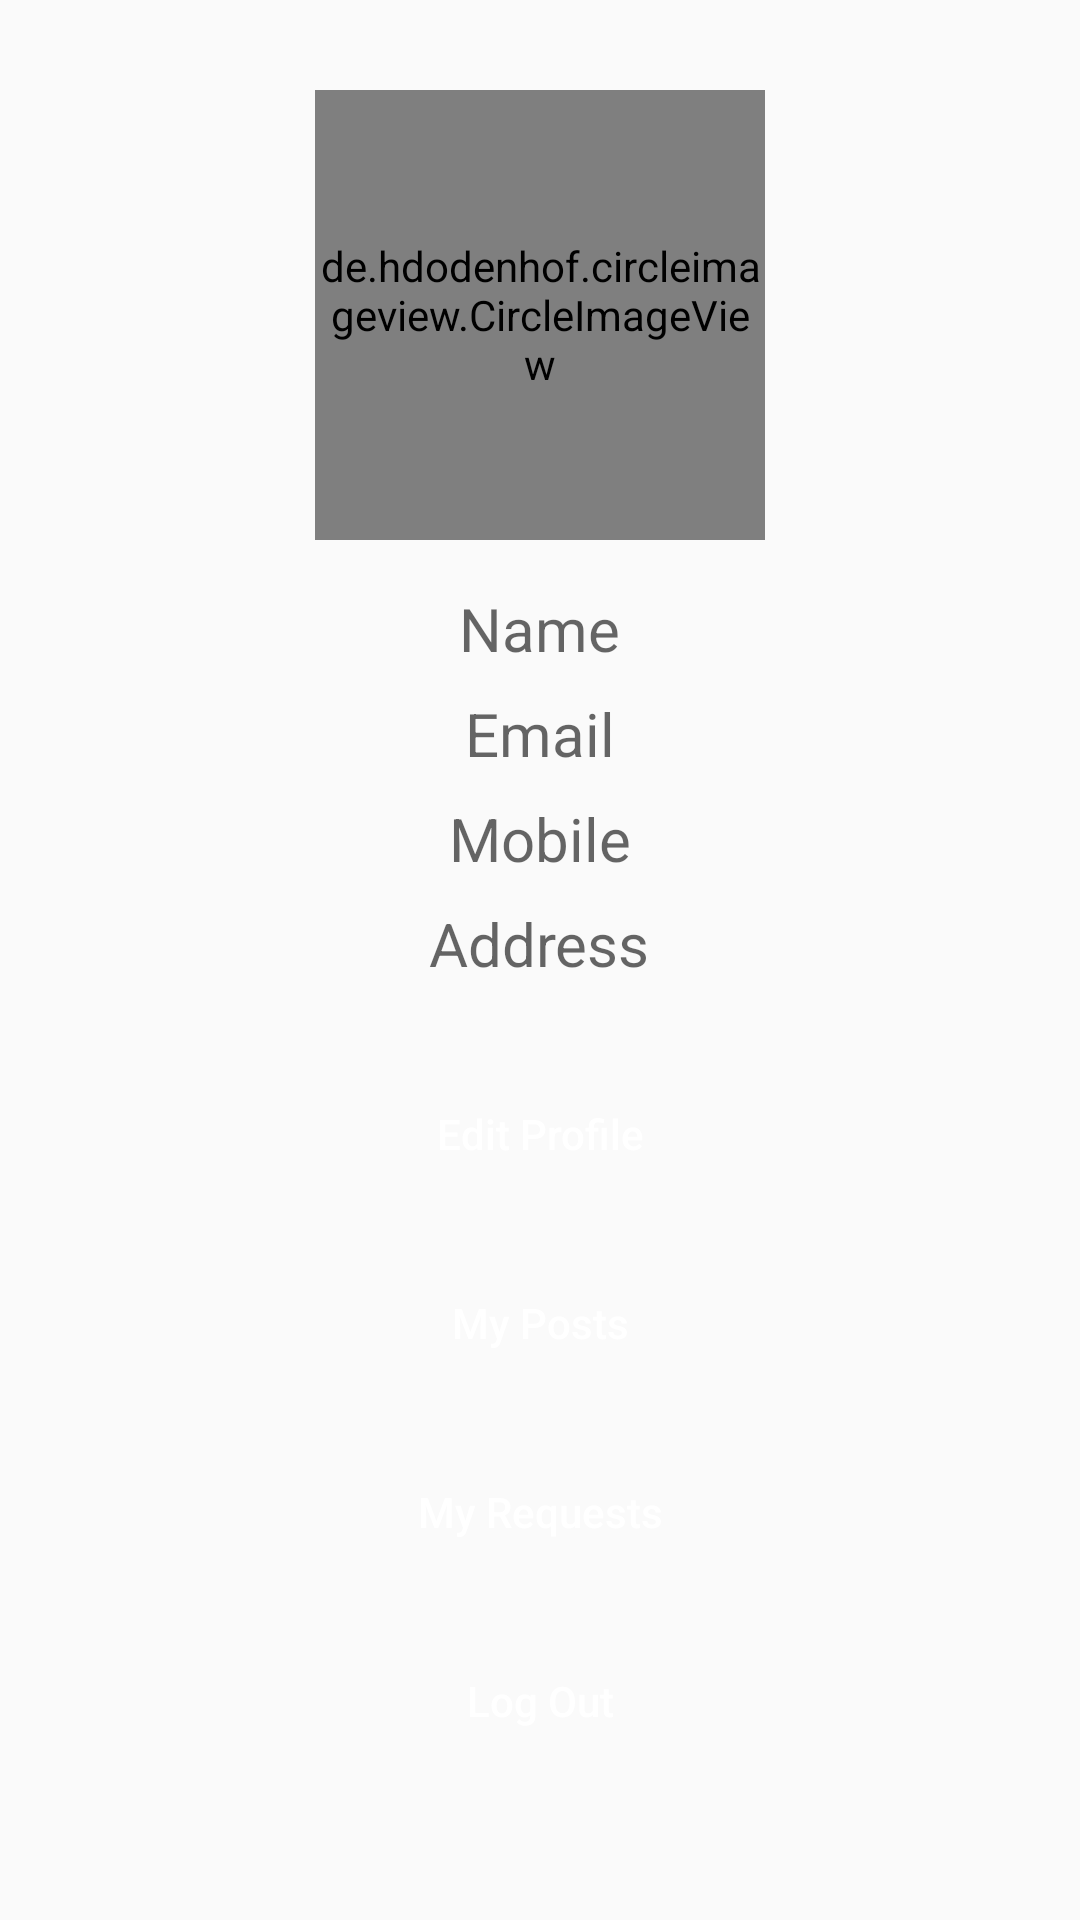

Layout XML and referenced resources for this Android screen:
<!-- AndroidManifest.xml: application theme Theme.RentalHub -->
<!-- res/layout/fragment_profile.xml -->
<?xml version="1.0" encoding="utf-8"?>
<LinearLayout xmlns:android="http://schemas.android.com/apk/res/android"
    xmlns:app="http://schemas.android.com/apk/res-auto"
    xmlns:tools="http://schemas.android.com/tools"
    android:layout_width="match_parent"
    android:layout_height="match_parent"
    android:orientation="vertical"
    android:background="@drawable/wall"
    android:paddingTop="30dp">

    <de.hdodenhof.circleimageview.CircleImageView
        android:id="@+id/circleImageView"
        android:layout_width="150dp"
        android:layout_height="150dp"
        android:src="@drawable/profilepic"
        app:civ_border_width="2dp"
        android:layout_gravity="center"/>

    <TextView
        android:id="@+id/profile_name"
        android:layout_width="wrap_content"
        android:layout_height="wrap_content"
        android:hint="Name"
        android:textSize="20sp"
        android:textColor="@android:color/black"
        android:layout_gravity="center"
        android:layout_marginTop="16dp" />

    <TextView
        android:id="@+id/profile_email"
        android:layout_width="wrap_content"
        android:layout_height="wrap_content"
        android:hint="Email"
        android:textSize="20sp"
        android:textColor="@android:color/black"
        android:layout_gravity="center"
        android:layout_marginTop="8dp" />
    <TextView
        android:id="@+id/profile_mobile"
        android:layout_width="wrap_content"
        android:layout_height="wrap_content"
        android:hint="Mobile"
        android:textSize="20sp"
        android:textColor="@android:color/black"
        android:layout_gravity="center"
        android:layout_marginTop="8dp" />

    <TextView
        android:id="@+id/profile_address"
        android:layout_width="wrap_content"
        android:layout_height="wrap_content"
        android:hint="Address"
        android:textSize="20sp"
        android:textColor="@android:color/black"
        android:layout_gravity="center"
        android:layout_marginTop="8dp" />

    <LinearLayout
        android:layout_width="match_parent"
        android:layout_height="wrap_content"
        android:orientation="vertical"
        android:gravity="center"
        android:layout_marginTop="26dp">

        <Button
            android:id="@+id/edit"
            android:layout_width="match_parent"
            android:layout_height="wrap_content"
            android:text="Edit Profile"
            android:layout_marginStart="20dp"
            android:layout_marginEnd="20dp"
            android:textAllCaps="false"
            android:background="@drawable/round_back_primary_15"
            android:textColor="#FFFFFF"/>

        <Button
            android:id="@+id/post"
            android:layout_width="match_parent"
            android:layout_height="wrap_content"
            android:text="My Posts"
            android:layout_marginTop="15dp"
            android:textAllCaps="false"
            android:layout_marginStart="20dp"
            android:layout_marginEnd="20dp"
            android:background="@drawable/round_back_primary_15"
            android:textColor="#FFFFFF"/>

        <Button
            android:id="@+id/req"
            android:layout_width="match_parent"
            android:layout_height="wrap_content"
            android:text="My Requests"
            android:textAllCaps="false"
            android:layout_marginTop="15dp"
            android:layout_marginStart="20dp"
            android:layout_marginEnd="20dp"
            android:background="@drawable/round_back_primary_15"
            android:textColor="#FFFFFF"/>
        <Button
        android:id="@+id/logoutbtn"
        android:layout_width="match_parent"
        android:layout_height="wrap_content"
        android:text="Log Out"
        android:textAllCaps="false"
        android:layout_marginTop="15dp"
            android:layout_marginStart="20dp"
            android:layout_marginEnd="20dp"
        android:background="@drawable/round_back_primary_15"
        android:textColor="#FFFFFF"/>
    </LinearLayout>
</LinearLayout>
<!-- resources referenced by this layout -->
<resources>
  <!-- drawable profilepic: jpeg bitmap (drawable, 2606 bytes) -->
  <style name="Theme.RentalHub" parent="Theme.AppCompat.Light.NoActionBar">
          
          <item name="colorPrimary">@color/purple_500</item>
          <item name="colorPrimaryVariant">@color/purple_700</item>
          <item name="colorOnPrimary">@color/white</item>
          
          <item name="colorSecondary">@color/teal_200</item>
          <item name="colorSecondaryVariant">@color/teal_700</item>
          <item name="colorOnSecondary">@color/black</item>
          
          <item name="android:statusBarColor" tools:targetApi="l">?attr/colorPrimaryVariant</item>
          
      </style>
  <color name="purple_500">#FF6200EE</color>
  <color name="purple_700">#FF3700B3</color>
  <color name="white">#FFFFFFFF</color>
  <color name="teal_200">#FF03DAC5</color>
  <color name="teal_700">#FF018786</color>
  <color name="black">#FF000000</color>
</resources>
